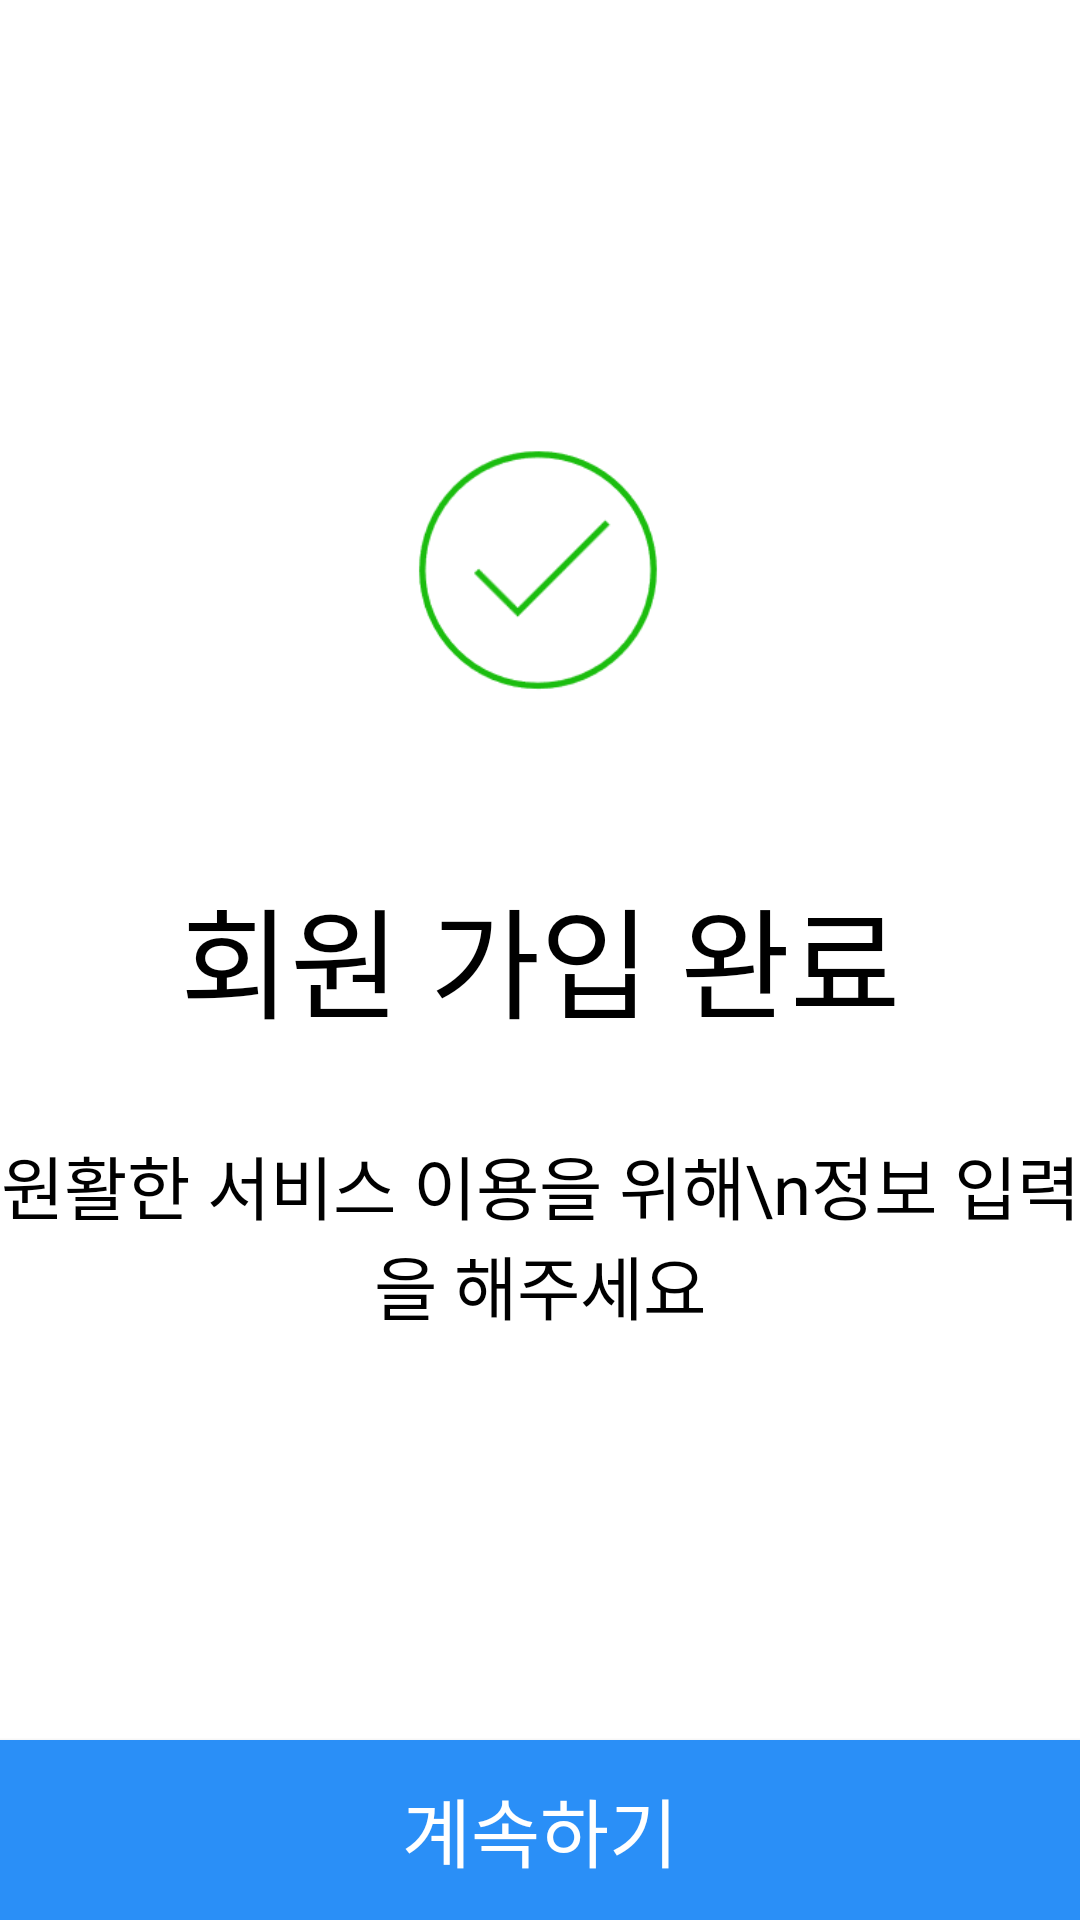

Write the Android layout XML for this screen, with the resource values it uses.
<!-- AndroidManifest.xml: application theme Theme.White_butterfly -->
<!-- res/layout/activity_register_finish.xml -->
<?xml version="1.0" encoding="utf-8"?>
<androidx.constraintlayout.widget.ConstraintLayout xmlns:android="http://schemas.android.com/apk/res/android"
    xmlns:app="http://schemas.android.com/apk/res-auto"
    xmlns:tools="http://schemas.android.com/tools"
    android:layout_width="match_parent"
    android:layout_height="match_parent">

    
    <FrameLayout
        android:id="@+id/page_register"
        android:layout_width="match_parent"
        android:layout_height="match_parent" >

    </FrameLayout>

    
    <androidx.constraintlayout.widget.ConstraintLayout
        android:id="@+id/page_register_finish"
        android:layout_width="match_parent"
        android:layout_height="match_parent"
        app:layout_constraintBottom_toBottomOf="parent"
        app:layout_constraintEnd_toEndOf="parent"
        app:layout_constraintStart_toStartOf="parent"
        app:layout_constraintTop_toTopOf="parent">

        <ImageView
            android:id="@+id/imageView3"
            android:layout_width="100dp"
            android:layout_height="100dp"
            android:layout_marginTop="140dp"
            android:background="@drawable/icon_done"
            android:scaleType="fitCenter"
            app:layout_constraintEnd_toEndOf="parent"
            app:layout_constraintHorizontal_bias="0.497"
            app:layout_constraintStart_toStartOf="parent"
            app:layout_constraintTop_toTopOf="parent">

        </ImageView>

        <TextView
            android:id="@+id/textView01"
            android:layout_width="wrap_content"
            android:layout_height="wrap_content"
            android:layout_marginStart="150dp"
            android:layout_marginTop="50dp"
            android:layout_marginEnd="150dp"
            android:text="회원 가입 완료"
            android:textColor="@color/black"
            android:fontFamily="@font/pretendard_extrabold"
            android:textSize="40sp"
            app:layout_constraintEnd_toEndOf="parent"
            app:layout_constraintStart_toStartOf="parent"
            app:layout_constraintTop_toBottomOf="@+id/imageView3">

        </TextView>

        <TextView
            android:id="@+id/textView02"
            android:layout_width="wrap_content"
            android:layout_height="wrap_content"
            android:layout_marginStart="150dp"
            android:layout_marginTop="30dp"
            android:layout_marginEnd="150dp"
            android:fontFamily="@font/pretendard_regular"
            android:gravity="center"
            android:text="원활한 서비스 이용을 위해\n정보 입력을 해주세요"
            android:textColor="@color/black"
            android:textSize="23sp"
            app:layout_constraintEnd_toEndOf="parent"
            app:layout_constraintStart_toStartOf="parent"
            app:layout_constraintTop_toBottomOf="@+id/textView01">

        </TextView>

        <androidx.appcompat.widget.AppCompatButton
            android:id="@+id/btn_main"
            android:layout_width="match_parent"
            android:layout_height="60dp"
            android:background="@drawable/button_fill"
            android:text="계속하기"
            android:textColor="@color/white"
            android:textSize="25sp"
            app:layout_constraintBottom_toBottomOf="parent"
            app:layout_constraintEnd_toEndOf="parent"
            app:layout_constraintStart_toStartOf="parent" />

    </androidx.constraintlayout.widget.ConstraintLayout>

</androidx.constraintlayout.widget.ConstraintLayout>
<!-- resources referenced by this layout -->
<resources>
  <color name="black">#FF000000</color>
  <color name="white">#FFFFFFFF</color>
  <!-- drawable button_fill (drawable) -->
  <?xml version="1.0" encoding="utf-8"?>
  <selector xmlns:android="http://schemas.android.com/apk/res/android"
      android:padding="10dp"
      android:shape="rectangle">
  
      
      <item android:state_pressed="true">
          <shape>
              
              <solid android:color="@color/pressed" />
              
              <corners
                  android:bottomLeftRadius="0dp"
                  android:bottomRightRadius="0dp"
                  android:topLeftRadius="0dp"
                  android:topRightRadius="0dp" />
          </shape>
      </item>
  
      
      <item android:state_enabled="true">
          <shape>
              
              <solid android:color="@color/active" />
              
              <corners
                  android:bottomLeftRadius="0dp"
                  android:bottomRightRadius="0dp"
                  android:topLeftRadius="0dp"
                  android:topRightRadius="0dp" />
          </shape>
      </item>
  
      
      <item android:state_enabled="false">
          <shape>
              
              <solid android:color="@color/unable" />
              
              <corners
                  android:bottomLeftRadius="0dp"
                  android:bottomRightRadius="0dp"
                  android:topLeftRadius="0dp"
                  android:topRightRadius="0dp" />
          </shape>
      </item>
  
  </selector>
  <!-- drawable icon_done: png bitmap (drawable, 3751 bytes) -->
  <style name="Theme.White_butterfly" parent="Base.Theme.White_butterfly" />
  <color name="pressed">#1F6BB8</color>
  <color name="active">@color/main</color>
  <color name="unable">#D7D7D7</color>
  <style name="Base.Theme.White_butterfly" parent="Theme.MaterialComponents.DayNight.DarkActionBar">
  
          <item name="colorPrimary">@color/Human</item>
  
          
          <item name="windowActionBar">false</item>
          <item name="windowNoTitle">true</item>
      </style>
  <color name="main">@color/blue</color>
  <color name="Human">#96B6C5</color>
  <color name="blue">#2A8FF7</color>
</resources>
